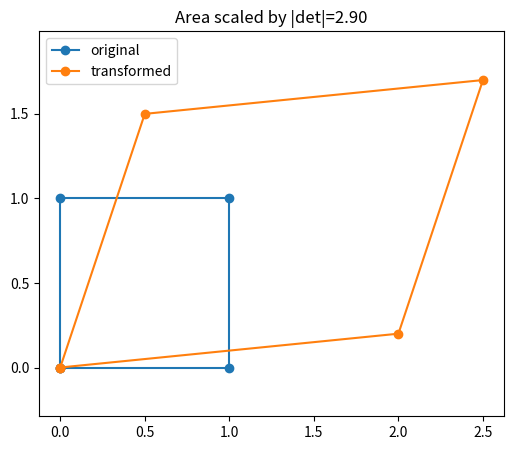

Reproduce this figure in Python.
import numpy as np
import matplotlib.pyplot as plt

np.random.seed(42)
print("NumPy:", np.__version__)

A=np.array([[2.,0.5],[0.2,1.5]])
print("det(A)=",np.linalg.det(A))

square=np.array([[0,0],[1,0],[1,1],[0,1],[0,0]],dtype=float)
trans=square@A.T
plt.figure(figsize=(6,5))
plt.plot(square[:,0],square[:,1],marker='o',label='original')
plt.plot(trans[:,0],trans[:,1],marker='o',label='transformed')
plt.axis('equal'); plt.legend(); plt.title(f'Area scaled by |det|={abs(np.linalg.det(A)):.2f}'); plt.show()

S=np.array([[1.,2.],[2.,4.]])
print("det(S)=",np.linalg.det(S))
print("rank=",np.linalg.matrix_rank(S))
